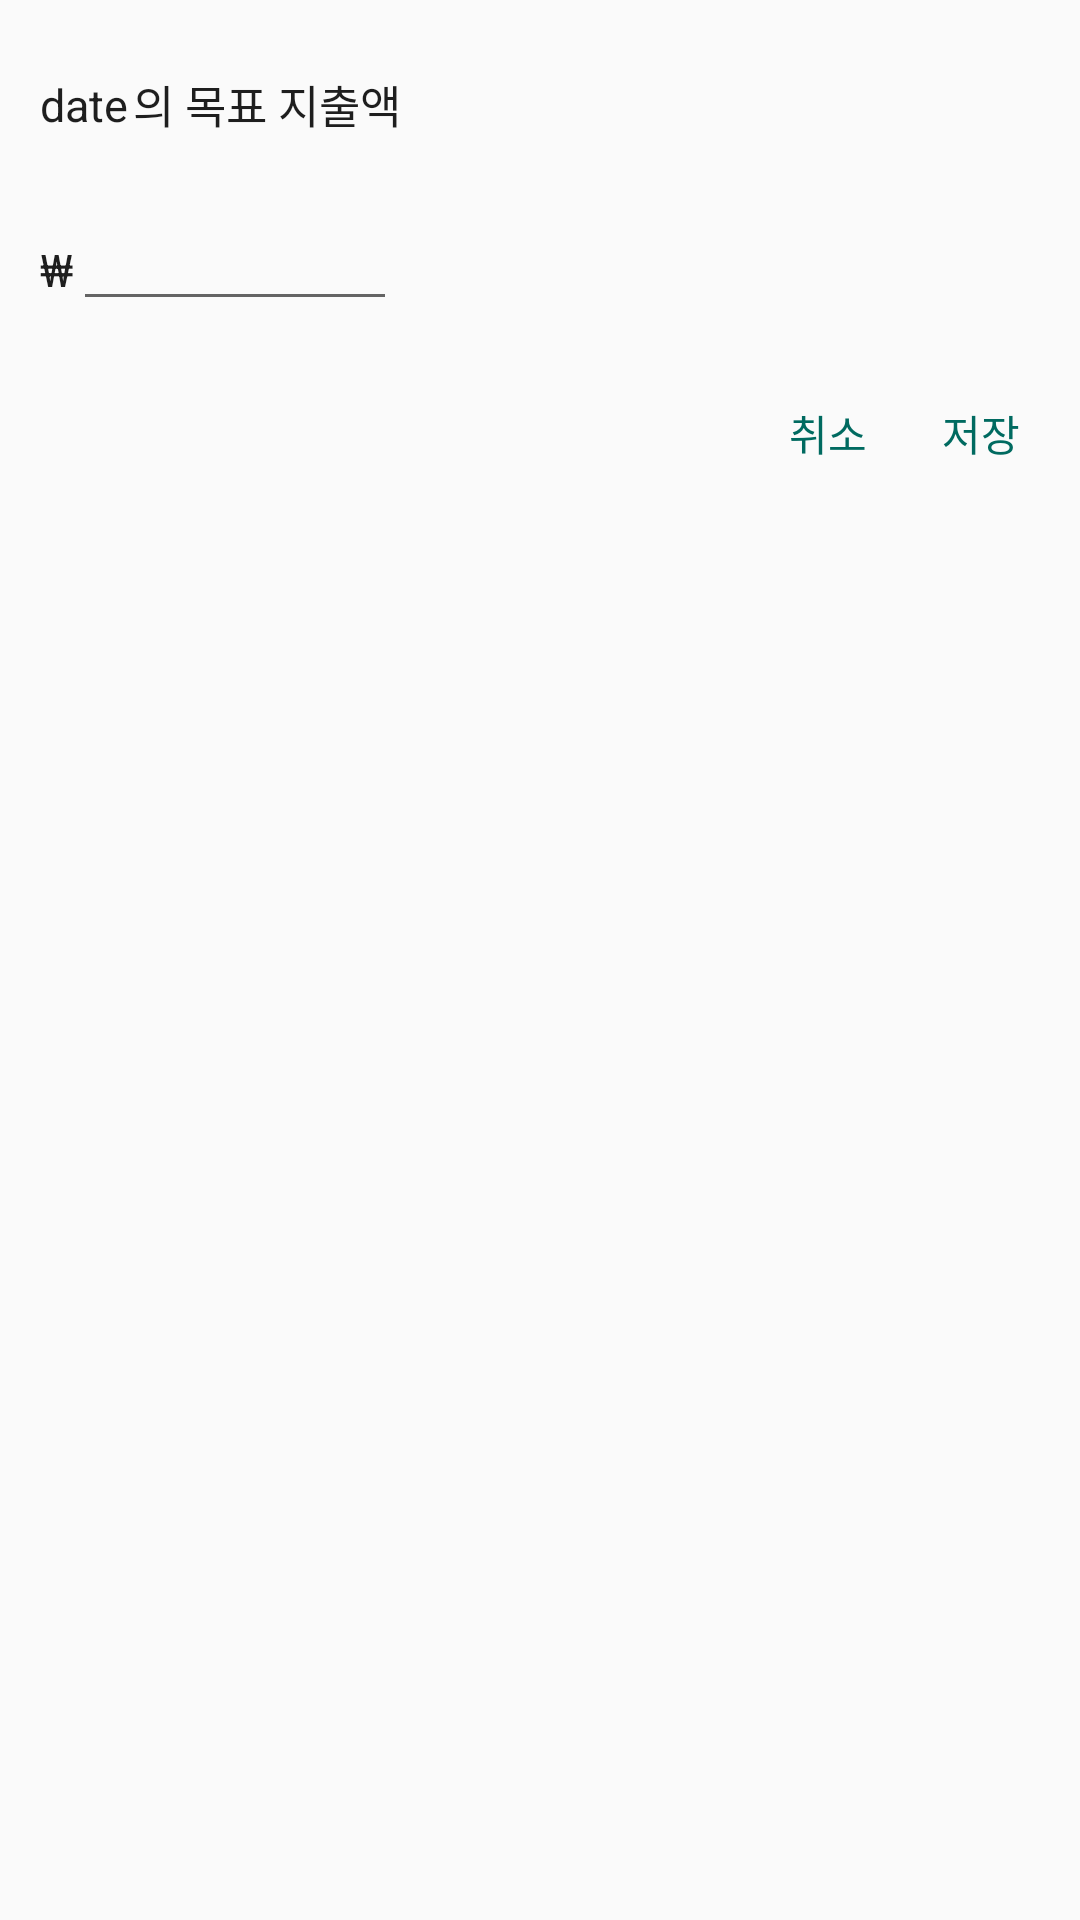

This screen was rendered from an Android layout file. Write that file and the resources it references.
<!-- AndroidManifest.xml: application theme Theme.Budget -->
<!-- res/layout/goal.xml -->
<?xml version="1.0" encoding="utf-8"?>
<LinearLayout xmlns:android="http://schemas.android.com/apk/res/android"
    xmlns:app="http://schemas.android.com/apk/res-auto"
    android:id="@+id/setGoal"
    android:layout_width="250dp"
    android:layout_height="wrap_content"
    android:orientation="vertical">

    <LinearLayout
        android:layout_width="match_parent"
        android:layout_height="wrap_content"
        android:orientation="vertical"
        android:padding="40px">

        <LinearLayout
            android:layout_width="match_parent"
            android:layout_height="43dp"
            android:layout_marginBottom="40px"
            android:orientation="horizontal">

            <TextView
                android:id="@+id/d"
                android:layout_width="wrap_content"
                android:layout_height="wrap_content"
                android:layout_gravity="center"
                android:layout_marginRight="5px"
                android:text="date"
                android:textColor="#1E1E1E"
                android:textSize="15sp" />

            <TextView
                android:id="@+id/textView5"
                android:layout_width="wrap_content"
                android:layout_height="wrap_content"
                android:layout_gravity="center"
                android:layout_weight="1"
                android:text="의 목표 지출액"
                android:textColor="#1E1E1E"
                android:textSize="15sp" />

        </LinearLayout>

        <LinearLayout
            android:layout_width="match_parent"
            android:layout_height="wrap_content"
            android:orientation="horizontal">

            <TextView
                android:id="@+id/textView7"
                android:layout_width="wrap_content"
                android:layout_height="wrap_content"
                android:text="₩"
                android:textColor="#1E1E1E"
                android:textSize="15sp" />

            <EditText
                android:id="@+id/goal"
                android:layout_width="108dp"
                android:layout_height="wrap_content"
                android:ems="10"
                android:inputType="number"
                android:textSize="15sp" />

        </LinearLayout>
    </LinearLayout>

    <androidx.constraintlayout.widget.ConstraintLayout
        android:layout_width="match_parent"
        android:layout_height="wrap_content">

        <Button
            android:id="@+id/del"
            android:layout_width="50dp"
            android:layout_height="wrap_content"
            android:layout_marginStart="8dp"
            android:background="#00FFFFFF"
            android:text="삭제"
            android:textColor="#F44336"
            android:visibility="invisible"
            app:layout_constraintStart_toStartOf="parent" />

        <Button
            android:id="@+id/c"
            android:layout_width="50dp"
            android:layout_height="wrap_content"
            android:layout_marginEnd="1dp"
            android:layout_marginBottom="8dp"
            android:background="#00FFFFFF"
            android:text="취소"
            android:textColor="#006A60"
            app:layout_constraintBottom_toBottomOf="parent"
            app:layout_constraintEnd_toStartOf="@+id/s" />

        <Button
            android:id="@+id/s"
            android:layout_width="50dp"
            android:layout_height="wrap_content"
            android:layout_marginEnd="8dp"
            android:layout_marginBottom="8dp"
            android:background="#00FFFFFF"
            android:text="저장"
            android:textColor="#006A60"
            app:layout_constraintBottom_toBottomOf="parent"
            app:layout_constraintEnd_toEndOf="parent" />
    </androidx.constraintlayout.widget.ConstraintLayout>
</LinearLayout>
<!-- resources referenced by this layout -->
<resources>
  <style name="Theme.Budget" parent="Base.Theme.Budget" />
  <style name="Base.Theme.Budget" parent="Theme.AppCompat.Light">
          
          
          <item name="windowActionBar">false</item>
          <item name="windowNoTitle">true</item>
  
      </style>
</resources>
